Run: headless pygame with SDL's dummy video driver; simulated clock (each Clock.tick advances the game by its frame time, no real sleeping); random seed 0; keys injected as events and as key.get_pressed() state; mouse plan: one left click at the window centre at the start of phase 2, then a move to the lower-right quarter at the start of phase 3.
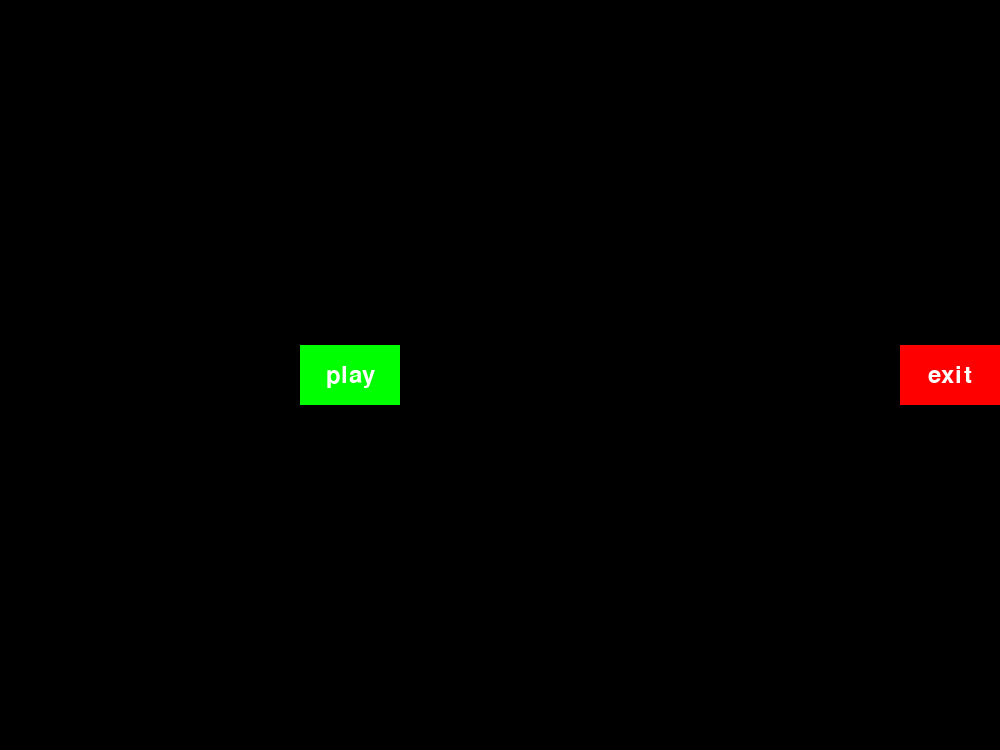
Frame 1 of 4 · flips 1–60 · no input
Frame 2 of 4 · flips 61–180 · clicked the window centre · tapped SPACE, RETURN · held RIGHT (→), D · screen unchanged from frame 1, image omitted
Frame 3 of 4 · flips 181–300 · moved the mouse to the lower-right quarter · held DOWN (↓), S · screen unchanged from frame 2, image omitted
Frame 4 of 4 · flips 301–420 · held LEFT (←), A, UP (↑), W · screen unchanged from frame 3, image omitted

The pygame program that drew these frames:

import sys
import pygame
import random


pygame.init()

fps = 60
fpsClock = pygame.time.Clock()

window_width = 1000
window_height = 750
screen = pygame.display.set_mode((window_width, window_height))
font = pygame.font.Font(None, 36)


class Button:
    """this code creates a button blueprint
    
    This code makes a button that can have custom, x and y position, size, what is displayed on it, what happens when its pressed and the colours you want to use.
    I will use this code to make buttons for my games menus, which will have lots of different colours, functions and looks.
    I am using this code because it makes the process of making buttons very easy because I don't have to retype all this code everytime I want a new button.

    thus code changes
    -cghdfhdfghdg
    -dgfdfhgfhgfh
    -gfjdf-hgfhdhcgj
    
    """
    # A class attribute dictionary, of the colours available
    colours = {
            'red': '#FF0000',
            'black': '#000000',
            'white': '#FFFFFF',
            'green': '#008000',
            'yellow': '#FFFF00',
            'blue': '#0000FF',
            'purple': '#9D00FF',
            'orange': '#FFA500',
        }
    def __init__(self, x, y, width, height, text, onclickFunction, rect_colour, text_colour):
        #Gets the dimensions for the button size and position
        self.rect = pygame.Rect(x, y, width, height)
        #Text on the button
        self.text = text
        #These lines of code check whether you have defined a colour from the dictionary if so it will set the colour of the rect or text to the definition
        self.rect_colour = self.colours.get(rect_colour)
        self.text_colour = self.colours.get(text_colour)
        self.rect_colour = rect_colour
        self.text_colour = text_colour
        #This defines what will happen when the button is clicked
        self.onclickFunction = onclickFunction

    def draw(self, surface):
        #This line draws the rect using what surface to put it on, defined when in the main loop, the colour and dimensions defined when using the class
        pygame.draw.rect(surface, self.rect_colour, self.rect)
        text_surface = font.render(self.text, True, self.text_colour)
        text_rect = text_surface.get_rect(center = self.rect.center)
        surface.blit(text_surface, text_rect)

    def check_click(self, pos):
        #Checks if mouse is over the button
        if self.rect.collidepoint(pos):
            #Checks whether onclickfunction has been defined in the class blueprint
            if self.onclickFunction:
                #Then it does the function defined below
                self.onclickFunction()
#These are the definitions 
def exit():
    #If you use exit function then the game will exit.
    pygame.quit()
    sys.exit()

def play():
    gameloop = True
    while gameloop:
        for event in pygame.event.get():
            if event.type == pygame.QUIT:
                gameloop = False
        screen.fill(black)
        pygame.display.update()
    pygame.quit()






#button_rect = pygame.Rect(((window_width - width)/2, (window_height - height)/2), (width, height))
#button_text = font.render("exit", True, white)
#text_rect = button_text.get_rect(center = button_rect.center)
#button = pygame.draw.rect(screen, red, button_rect)
#screen.blit(button_text, text_rect)


ExitButton = Button(((window_width - 100)), ((window_height - 60)/2), 100, 60, "exit", exit, 'red', 'white')
PlayButton = Button(300, ((window_height - 60)/2), 100, 60, 'play', play, 'green', 'white')

startmenu = True
while startmenu:
    for event in pygame.event.get():
        if event.type == pygame.QUIT:
            startmenu = False
        if event.type == pygame.MOUSEBUTTONDOWN:
            ExitButton.check_click(event.pos)
            PlayButton.check_click(event.pos)
    ExitButton.draw(screen)
    PlayButton.draw(screen)
    pygame.display.update()
pygame.quit
